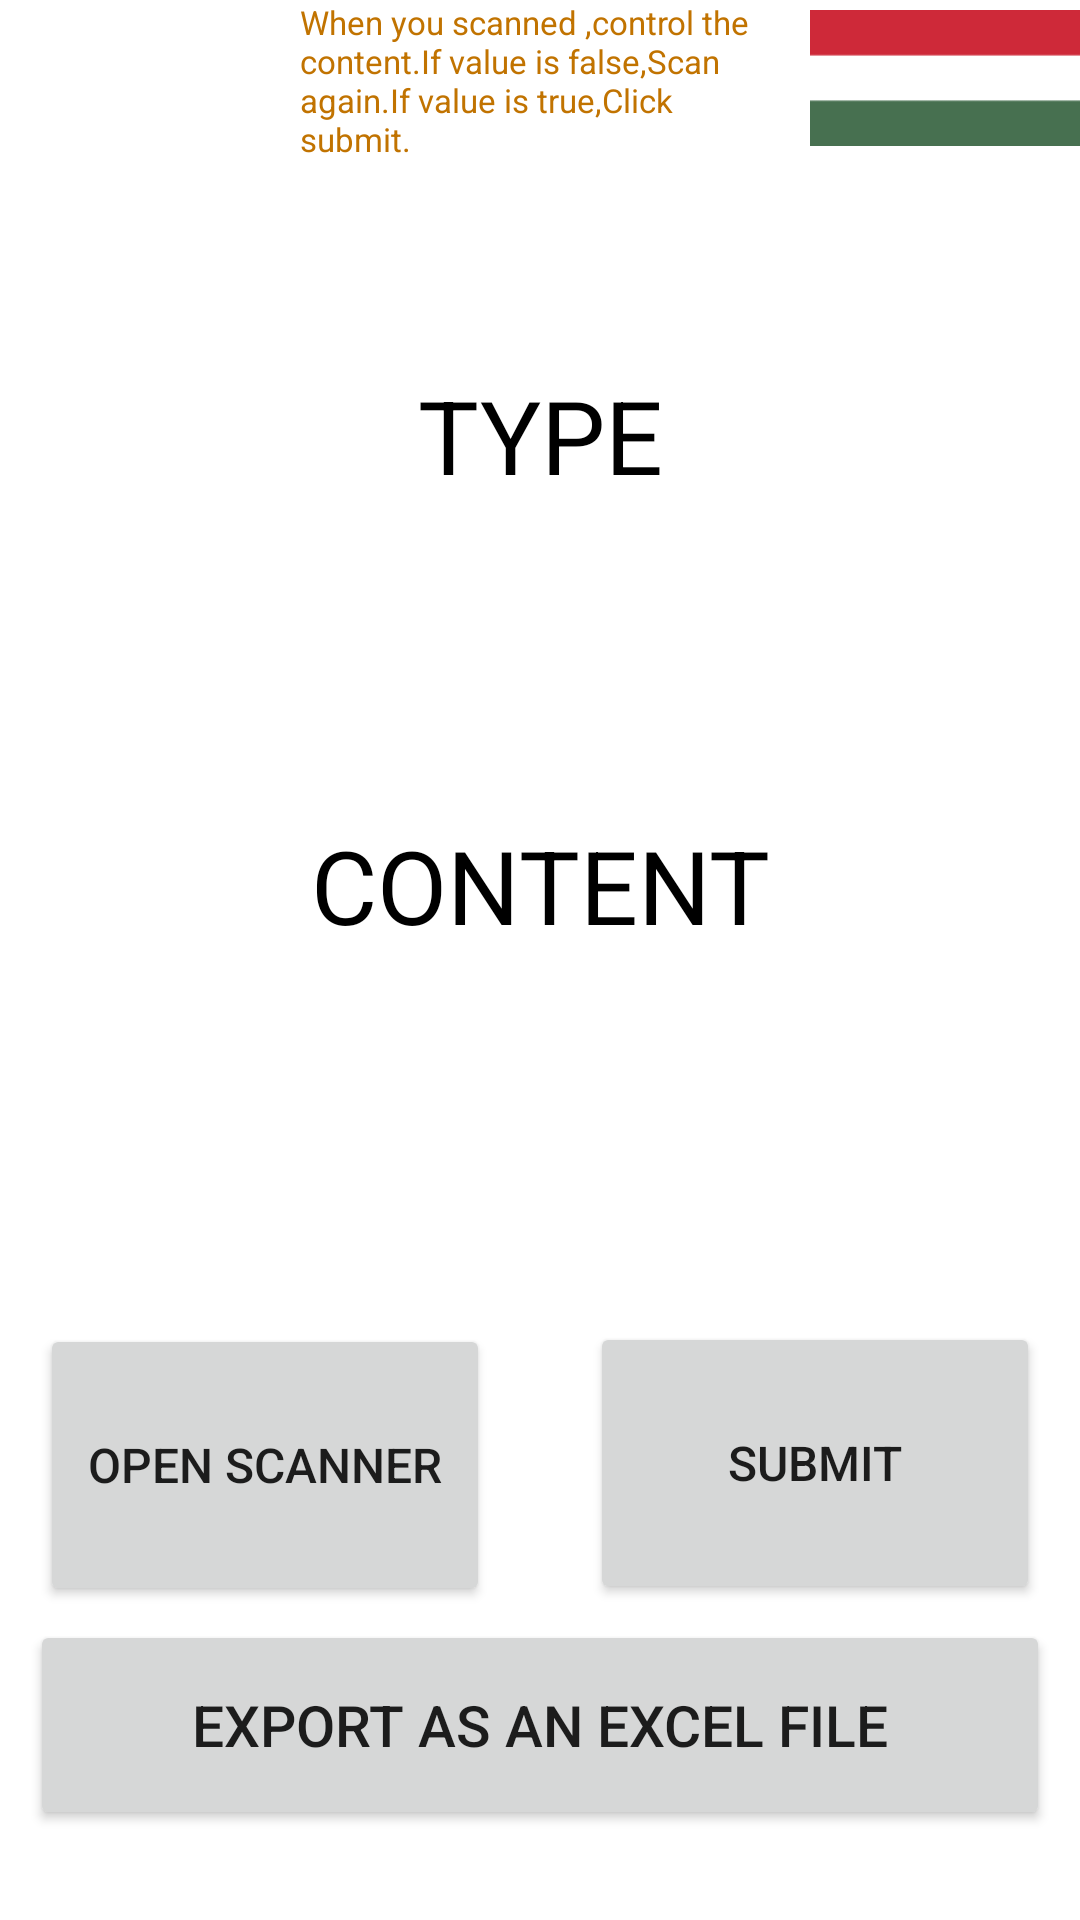

Layout XML and referenced resources for this Android screen:
<!-- AndroidManifest.xml: application theme Theme.NjeQR -->
<!-- res/layout/activity_main.xml -->
<?xml version="1.0" encoding="utf-8"?>
<androidx.constraintlayout.widget.ConstraintLayout xmlns:android="http://schemas.android.com/apk/res/android"
    xmlns:app="http://schemas.android.com/apk/res-auto"
    xmlns:tools="http://schemas.android.com/tools"
    android:layout_width="match_parent"
    android:layout_height="match_parent"
    tools:context=".view.MainActivity">

    <LinearLayout
        android:id="@+id/linearLayout2"
        android:layout_width="wrap_content"
        android:layout_height="wrap_content"
        android:orientation="horizontal"
        app:layout_constraintEnd_toEndOf="parent"
        app:layout_constraintStart_toStartOf="parent"
        app:layout_constraintTop_toTopOf="parent">

        <ImageView
            android:id="@+id/englısh"
            android:layout_width="90dp"
            android:layout_height="52dp"
            app:srcCompat="@drawable/eng" />

        <TextView
            android:id="@+id/textView"
            android:layout_width="160dp"
            android:layout_height="70dp"
            android:layout_marginHorizontal="10dp"
            android:text="@string/alert"
            android:textColor="#C17300"
            android:textSize="11sp" />

        <ImageView
            android:id="@+id/hungary"
            android:layout_width="90dp"
            android:layout_height="52dp"
            app:srcCompat="@drawable/hun" />

    </LinearLayout>

    <LinearLayout
        android:id="@+id/linearLayout"
        android:layout_width="match_parent"
        android:layout_height="300dp"
        android:orientation="vertical"
        app:layout_constraintBottom_toBottomOf="parent"
        app:layout_constraintEnd_toEndOf="parent"
        app:layout_constraintHorizontal_bias="0.0"
        app:layout_constraintStart_toStartOf="parent"
        app:layout_constraintTop_toTopOf="@+id/linearLayout2"
        app:layout_constraintVertical_bias="0.32999998">

        <TextView
            android:id="@+id/textViewQr"
            android:layout_width="match_parent"
            android:layout_height="80dp"
            android:layout_margin="10dp"
            android:layout_weight="1"
            android:text="@string/type"
            android:textAlignment="center"
            android:textColor="@color/black"
            android:textSize="34sp" />


        <TextView
            android:id="@+id/textViewQrType"
            android:layout_width="match_parent"
            android:layout_height="80dp"
            android:layout_margin="10dp"
            android:layout_weight="1"
            android:text=""
            android:textAlignment="center"
            android:textColor="@color/black"
            android:textSize="24sp" />

        <TextView
            android:id="@+id/textViewQrCont"
            android:layout_width="match_parent"
            android:layout_height="80dp"
            android:layout_margin="10dp"
            android:layout_weight="1"
            android:text="@string/content"
            android:textAlignment="center"
            android:textColor="@color/black"
            android:textSize="34sp" />

        <TextView
            android:id="@+id/textViewQrContent"
            android:layout_width="match_parent"
            android:layout_height="80dp"
            android:layout_margin="10dp"
            android:layout_weight="1"
            android:text=""
            android:textAlignment="center"
            android:textColor="@color/black"
            android:textSize="24sp" />
    </LinearLayout>

    <Button
        android:id="@+id/button"
        android:layout_width="150dp"
        android:layout_height="94dp"
        android:layout_marginEnd="10dp"
        android:text="@string/scan"
        android:textSize="16sp"
        app:layout_constraintBottom_toBottomOf="parent"
        app:layout_constraintEnd_toStartOf="@+id/button2"
        app:layout_constraintHorizontal_bias="0.5"
        app:layout_constraintStart_toStartOf="parent"
        app:layout_constraintTop_toTopOf="parent"
        app:layout_constraintVertical_bias="0.808" />


    <Button
        android:id="@+id/button2"
        android:layout_width="150dp"
        android:layout_height="94dp"
        android:layout_marginStart="10dp"
        android:text="@string/submıt"
        android:textSize="16sp"
        app:layout_constraintBottom_toBottomOf="parent"
        app:layout_constraintEnd_toEndOf="parent"
        app:layout_constraintStart_toEndOf="@+id/button"
        app:layout_constraintTop_toTopOf="parent"
        app:layout_constraintVertical_bias="0.807" />

    <Button
        android:id="@+id/ExcelButton"
        android:layout_width="340dp"
        android:layout_height="70dp"
        android:layout_marginBottom="30dp"
        android:text="@string/export"
        android:textSize="19sp"
        app:layout_constraintBottom_toBottomOf="parent"
        app:layout_constraintEnd_toEndOf="parent"
        app:layout_constraintStart_toStartOf="parent" />


</androidx.constraintlayout.widget.ConstraintLayout>
<!-- resources referenced by this layout -->
<resources>
  <!-- drawable hun: png bitmap (drawable, 367 bytes) -->
  <string name="alert">"When you scanned ,control the content.If value is false,Scan again.If value is true,Click submit."</string>
  <string name="content">CONTENT</string>
  <string name="export">Export as an Excel file</string>
  <string name="scan">OPEN SCANNER</string>
  <string name="type">TYPE</string>
  <style name="Theme.NjeQR" parent="Theme.MaterialComponents.DayNight.DarkActionBar">
          
          <item name="colorPrimary">#C17300</item>
          <item name="colorPrimaryVariant">#C17300</item>
          <item name="colorOnPrimary">#0B0A0A</item>
          
          <item name="colorSecondary">@color/white</item>
          <item name="colorSecondaryVariant">@color/white</item>
          <item name="colorOnSecondary">@color/white</item>
          
          <item name="android:statusBarColor" tools:targetApi="l">#C17300</item>
          
      </style>
  <!-- not gathered from this repository: default colours our renderer supplied (Android Studio template values) -->
  <color name="black">#FF000000</color>
  <color name="white">#FFFFFFFF</color>
</resources>
